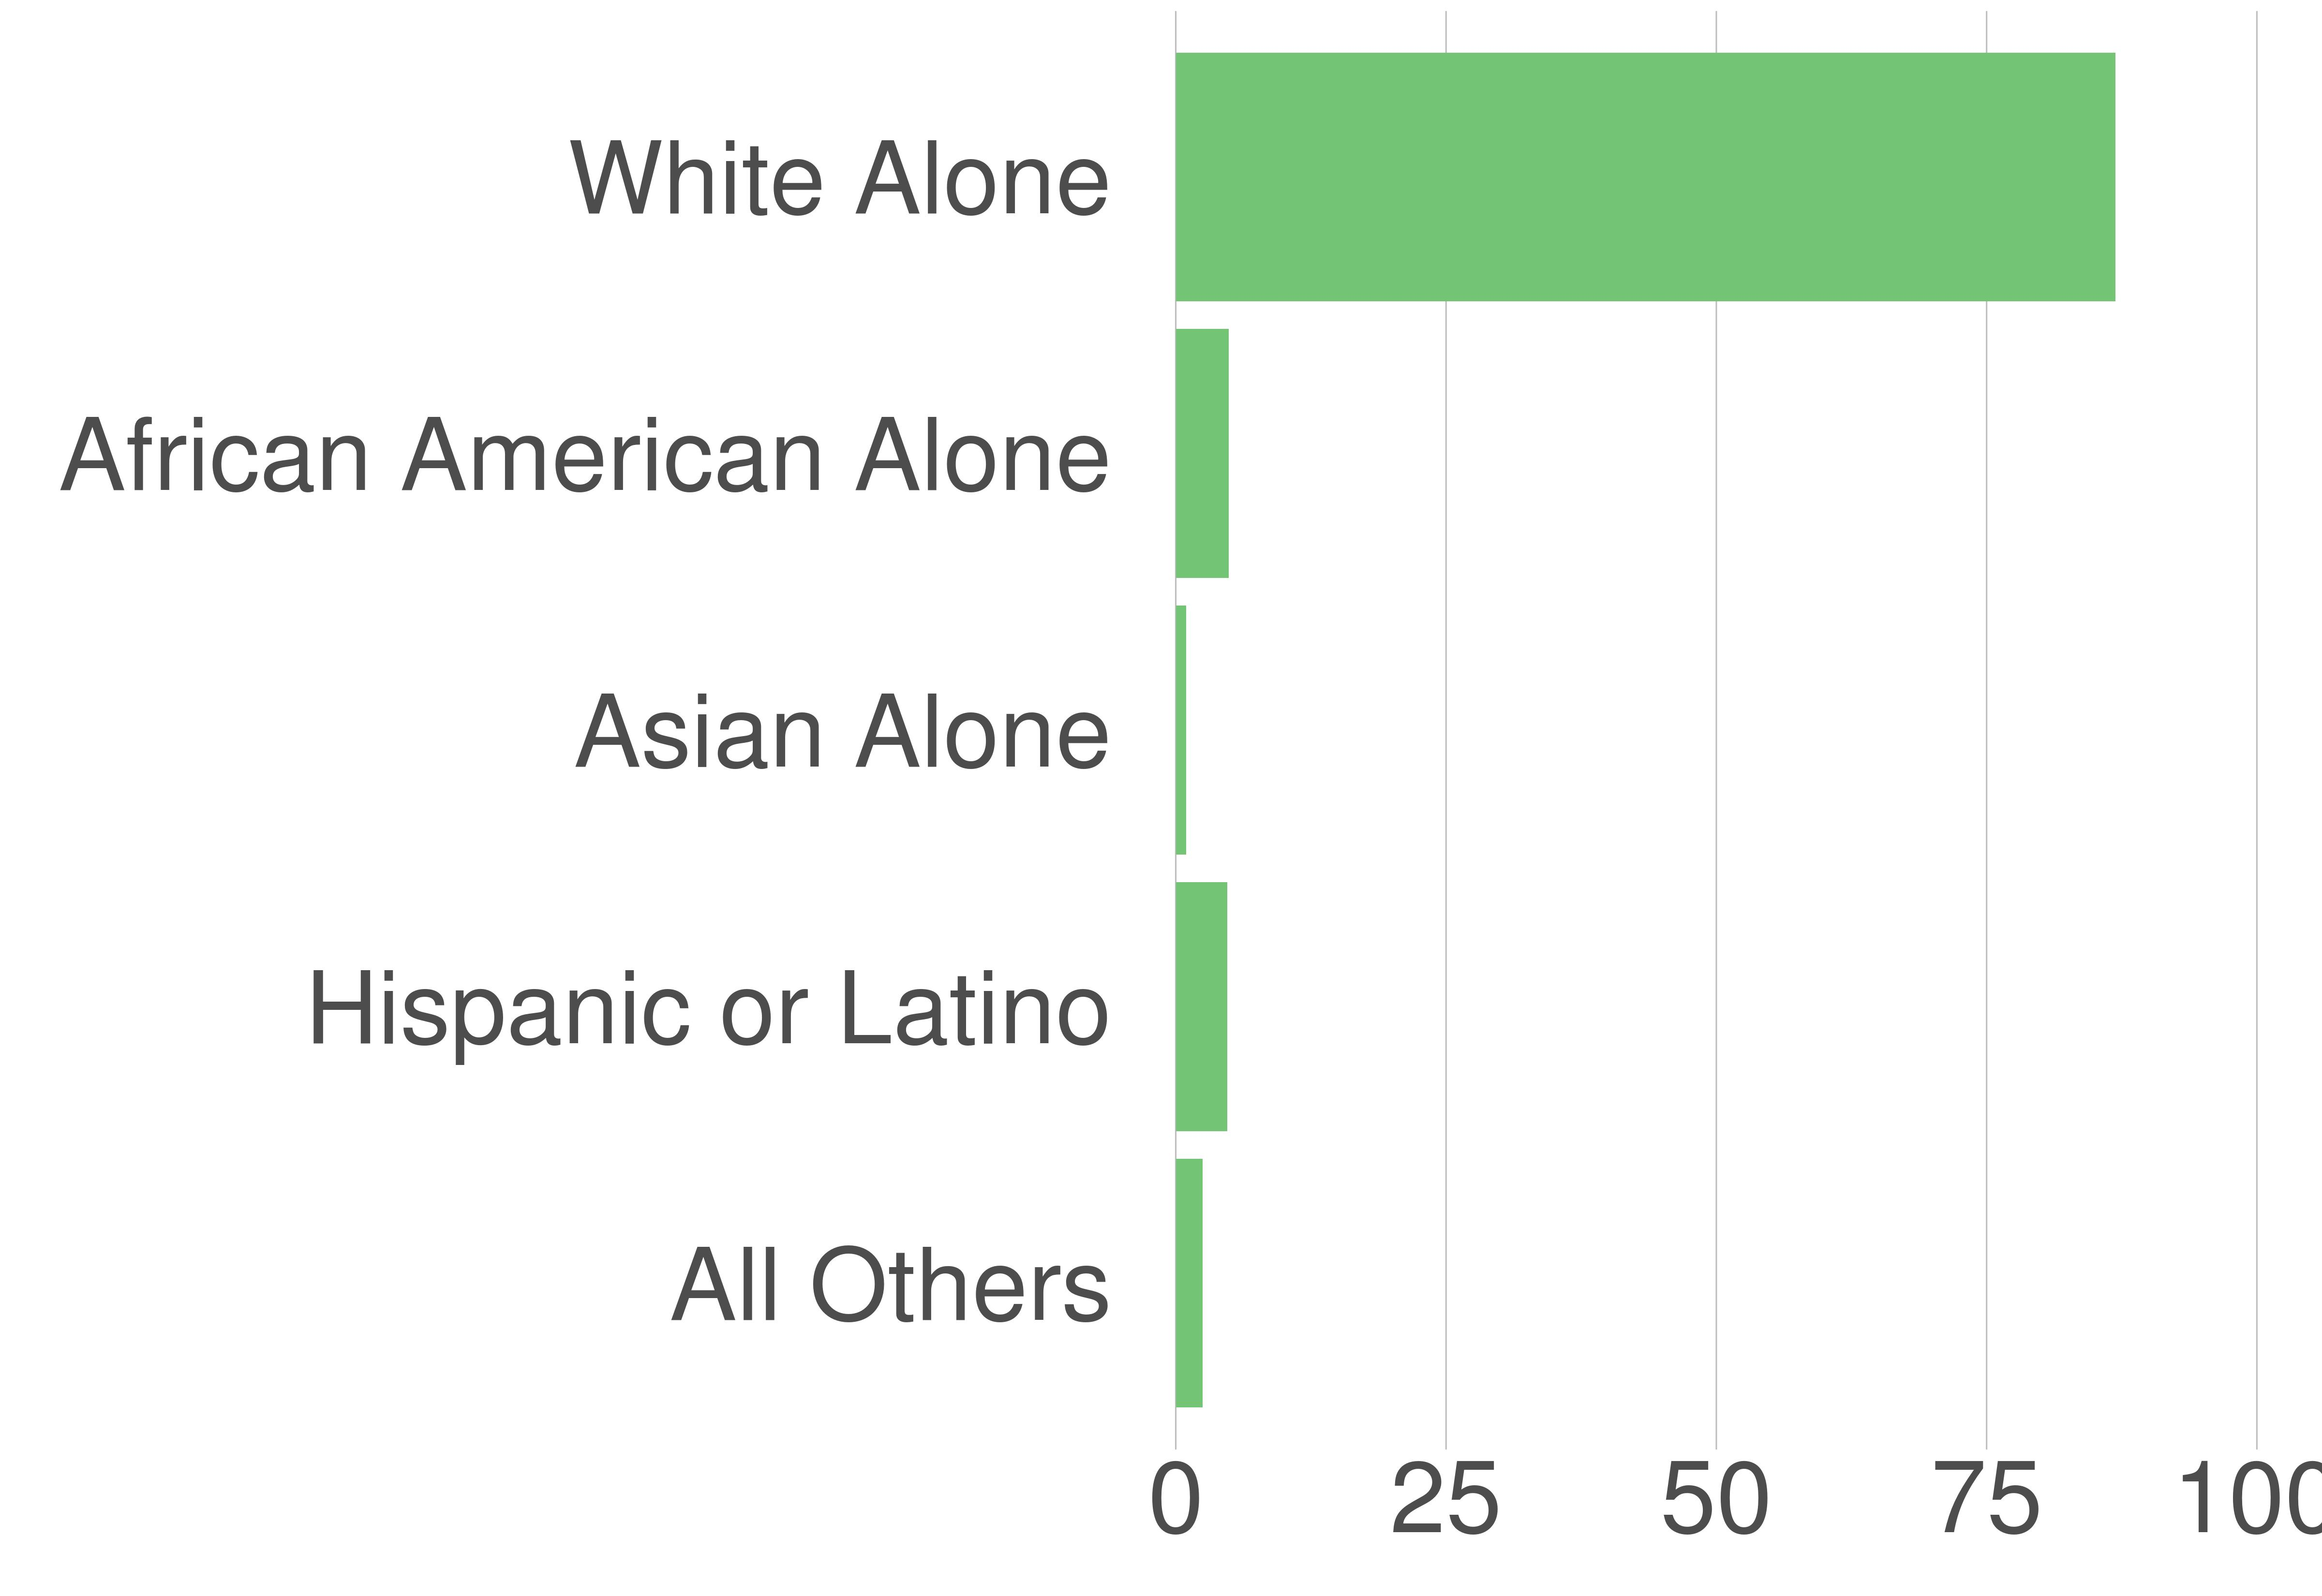

Source data for this figure (header and first rows):
STATE_FIPS, value, county_code, variable, value, value_prop
51, Clarke County, 043, White Alone, 12453, 86.9
51, Clarke County, 043, African American Alone, 703, 4.91
51, Clarke County, 043, Asian Alone, 137, 0.96
51, Clarke County, 043, Hispanic or Latino, 685, 4.78
51, Clarke County, 043, All Others, 353, 2.46
